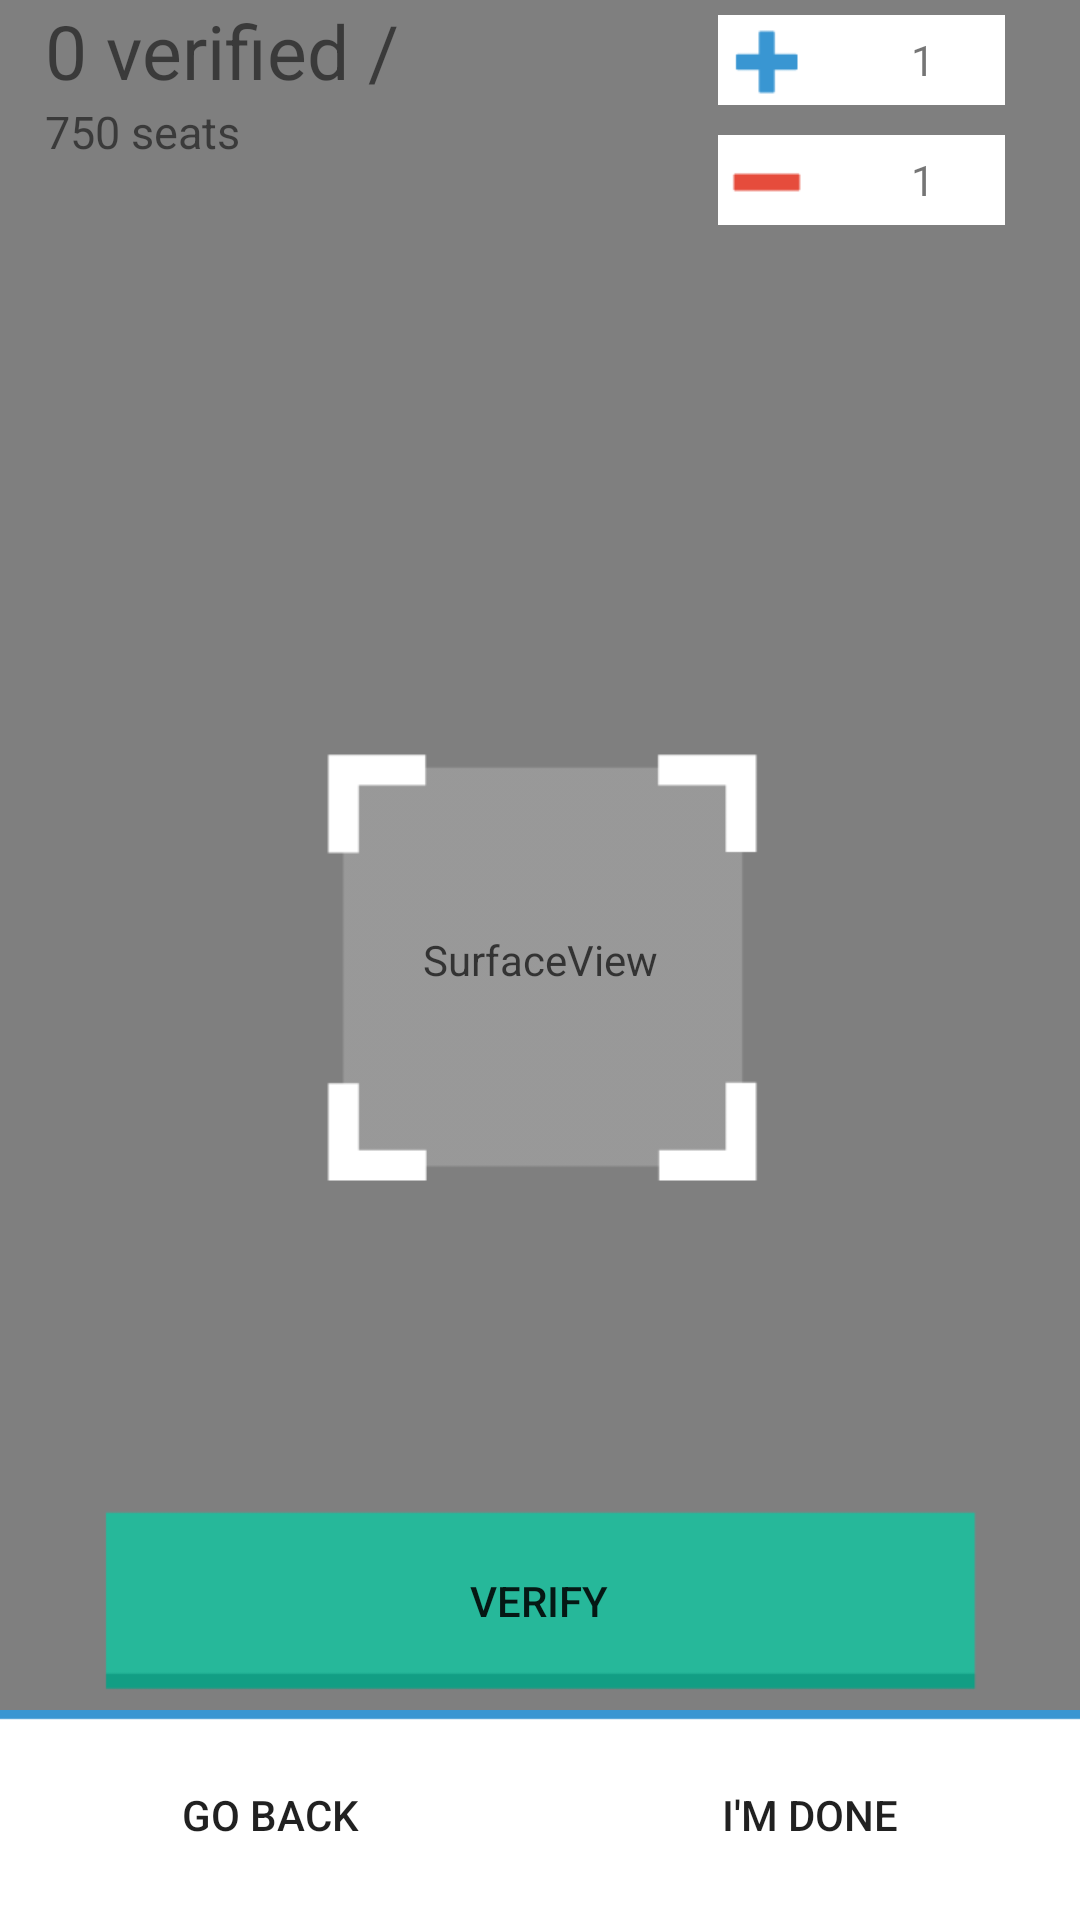

Produce the Android XML layout that renders to this screen, including the resource entries it uses.
<!-- AndroidManifest.xml: fallback theme Theme.MaterialComponents.DayNight.NoActionBar -->
<!-- res/layout/zxing_capture_bak.xml -->
<?xml version="1.0" encoding="UTF-8"?>
<FrameLayout xmlns:android="http://schemas.android.com/apk/res/android"
    android:layout_width="fill_parent"
    android:layout_height="fill_parent">

    <SurfaceView android:id="@+id/preview_view"
        android:layout_width="fill_parent"
        android:layout_height="fill_parent"/>

    <com.google.zxing.client.android.ViewfinderView
        android:id="@+id/viewfinder_view"
        android:layout_width="fill_parent"
        android:layout_height="fill_parent"
        android:visibility="gone"/>

    <LinearLayout
        android:layout_width="wrap_content"
        android:layout_height="wrap_content"
        android:orientation="vertical"
        android:layout_marginLeft="15dp">
        <TextView
            android:layout_width="wrap_content"
            android:layout_height="wrap_content"
            android:text="0 verified /"
            android:textSize="25sp"/>
        <TextView
            android:layout_width="wrap_content"
            android:layout_height="wrap_content"
            android:text="750 seats"
            android:textSize="15sp"/>
    </LinearLayout>

    <LinearLayout android:layout_width="wrap_content"
        android:layout_height="wrap_content"
        android:layout_gravity="right"
        android:orientation="vertical"
        android:layout_marginRight="20dp">

        <LinearLayout
            android:layout_width="wrap_content"
            android:layout_height="wrap_content"
            android:background="#FFFFFF"
            android:layout_margin="5dp">

            <ImageButton
                android:layout_width="wrap_content"
                android:layout_height="30dp"
                android:src="@drawable/btn_add_ticket"
                android:background="@null"
                android:layout_gravity="center"/>

            <TextView
                android:layout_width="wrap_content"
                android:layout_height="wrap_content"
                android:text="          1       "
                android:layout_gravity="center"/>

        </LinearLayout>

        <LinearLayout
            android:layout_width="wrap_content"
            android:layout_height="wrap_content"
            android:background="#FFFFFF"
            android:layout_margin="5dp">

            <ImageButton
                android:layout_width="wrap_content"
                android:layout_height="30dp"
                android:src="@drawable/btn_remove_ticket"
                android:background="@null"
                android:layout_gravity="center"/>

            <TextView
                android:layout_width="wrap_content"
                android:layout_height="wrap_content"
                android:text="          1       "
                android:layout_gravity="center"/>

        </LinearLayout>

    </LinearLayout>

    <ImageView
        android:layout_width="wrap_content"
        android:layout_height="wrap_content"
        android:src="@drawable/ico_scan"
        android:layout_gravity="center"/>

    <LinearLayout
        android:layout_width="match_parent"
        android:layout_height="wrap_content"
        android:orientation="vertical"
        android:layout_gravity="bottom|center">
        <Button
            android:id="@+id/button_verify"
            android:layout_width="wrap_content"
            android:layout_height="wrap_content"
            android:background="@drawable/btn_confirm"
            android:text="VERIFY"
            android:layout_gravity="center"
            android:layout_marginBottom="5dp"
            android:onClick="startButtonClick"/>

        <LinearLayout
            android:layout_width="match_parent"
            android:layout_height="wrap_content"
            android:orientation="horizontal">

            <Button
                android:layout_width="0dp"
                android:layout_weight="1"
                android:layout_height="wrap_content"
                android:text="GO BACK"
                android:background="@drawable/bg_back_button"/>

            <Button
                android:layout_width="0dp"
                android:layout_weight="1"
                android:layout_height="wrap_content"
                android:text="I'M DONE"
                android:background="@drawable/bg_back_button"/>
        </LinearLayout>
    </LinearLayout>

</FrameLayout>
<!-- resources referenced by this layout -->
<resources>
  <!-- drawable bg_back_button: png bitmap (drawable-xhdpi, 572 bytes) -->
  <!-- drawable btn_add_ticket: png bitmap (drawable-xhdpi, 338 bytes) -->
  <!-- drawable btn_confirm: png bitmap (drawable-xhdpi, 637 bytes) -->
  <!-- drawable btn_remove_ticket: png bitmap (drawable-xhdpi, 188 bytes) -->
  <!-- drawable ico_scan: png bitmap (drawable-xhdpi, 1248 bytes) -->
</resources>
